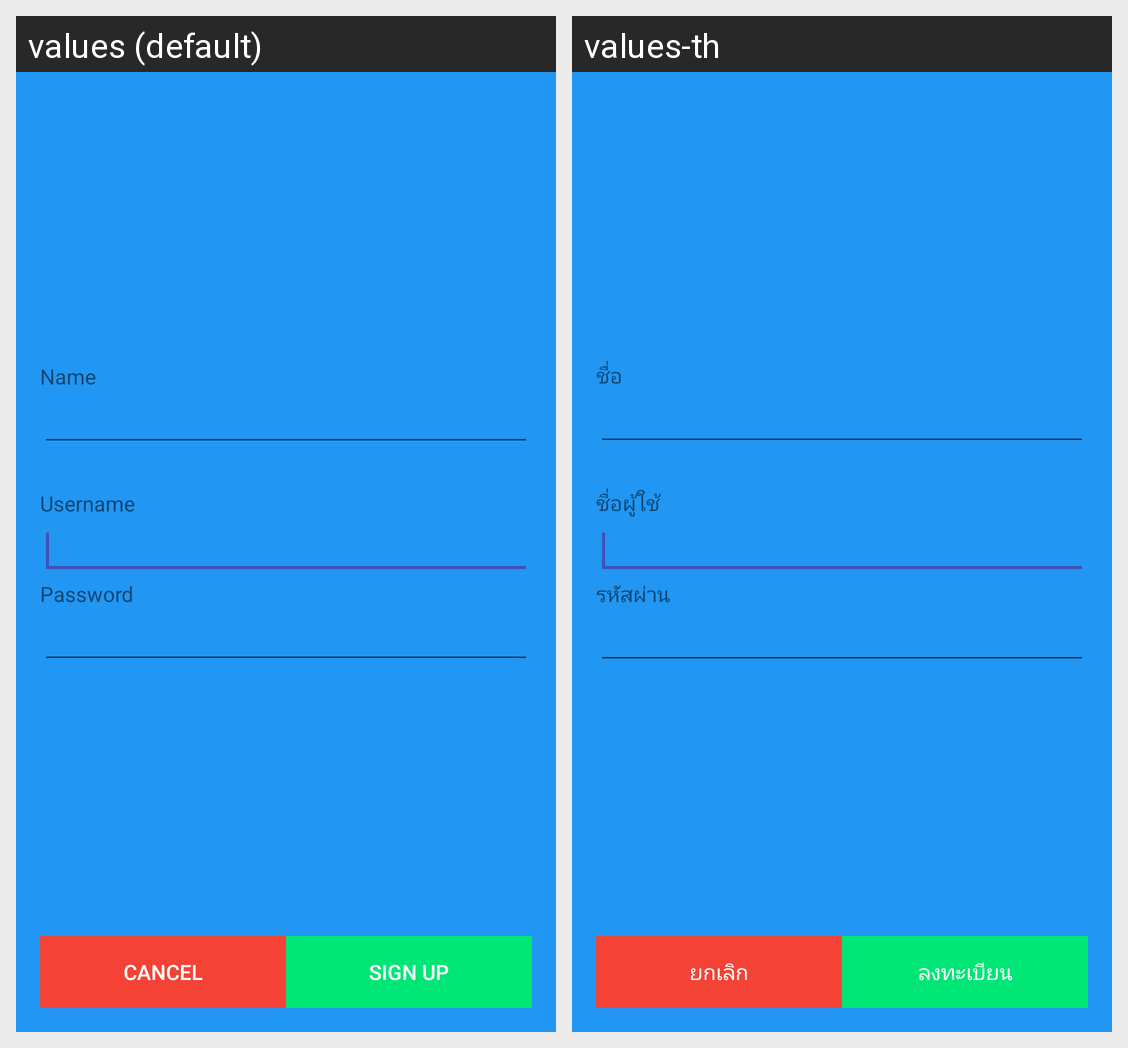

Locale-by-locale string values for the Android screen shown in this grid:
Android screen res/layout/register_view.xml rendered under 2 locales, left to right: values (default), values-th. Device: Nexus 5 (rendered at 1080×1920; each locale shown at half size, 540×960, under a caption strip naming it); theme AppTheme.WithoutActionBar.
Strings drawn on this screen, with the default value and each locale's value (text and hints the layout hard-codes, and strings that could not be matched under every locale, appear in the picture but are not listed):

name
  values: Name
  values-th: ชื่อ

username
  values: Username
  values-th: ชื่อผู้ใช้

password_label
  values: Password
  values-th: รหัสผ่าน

cancel
  values: Cancel
  values-th: ยกเลิก

sign_up
  values: Sign up
  values-th: ลงทะเบียน
